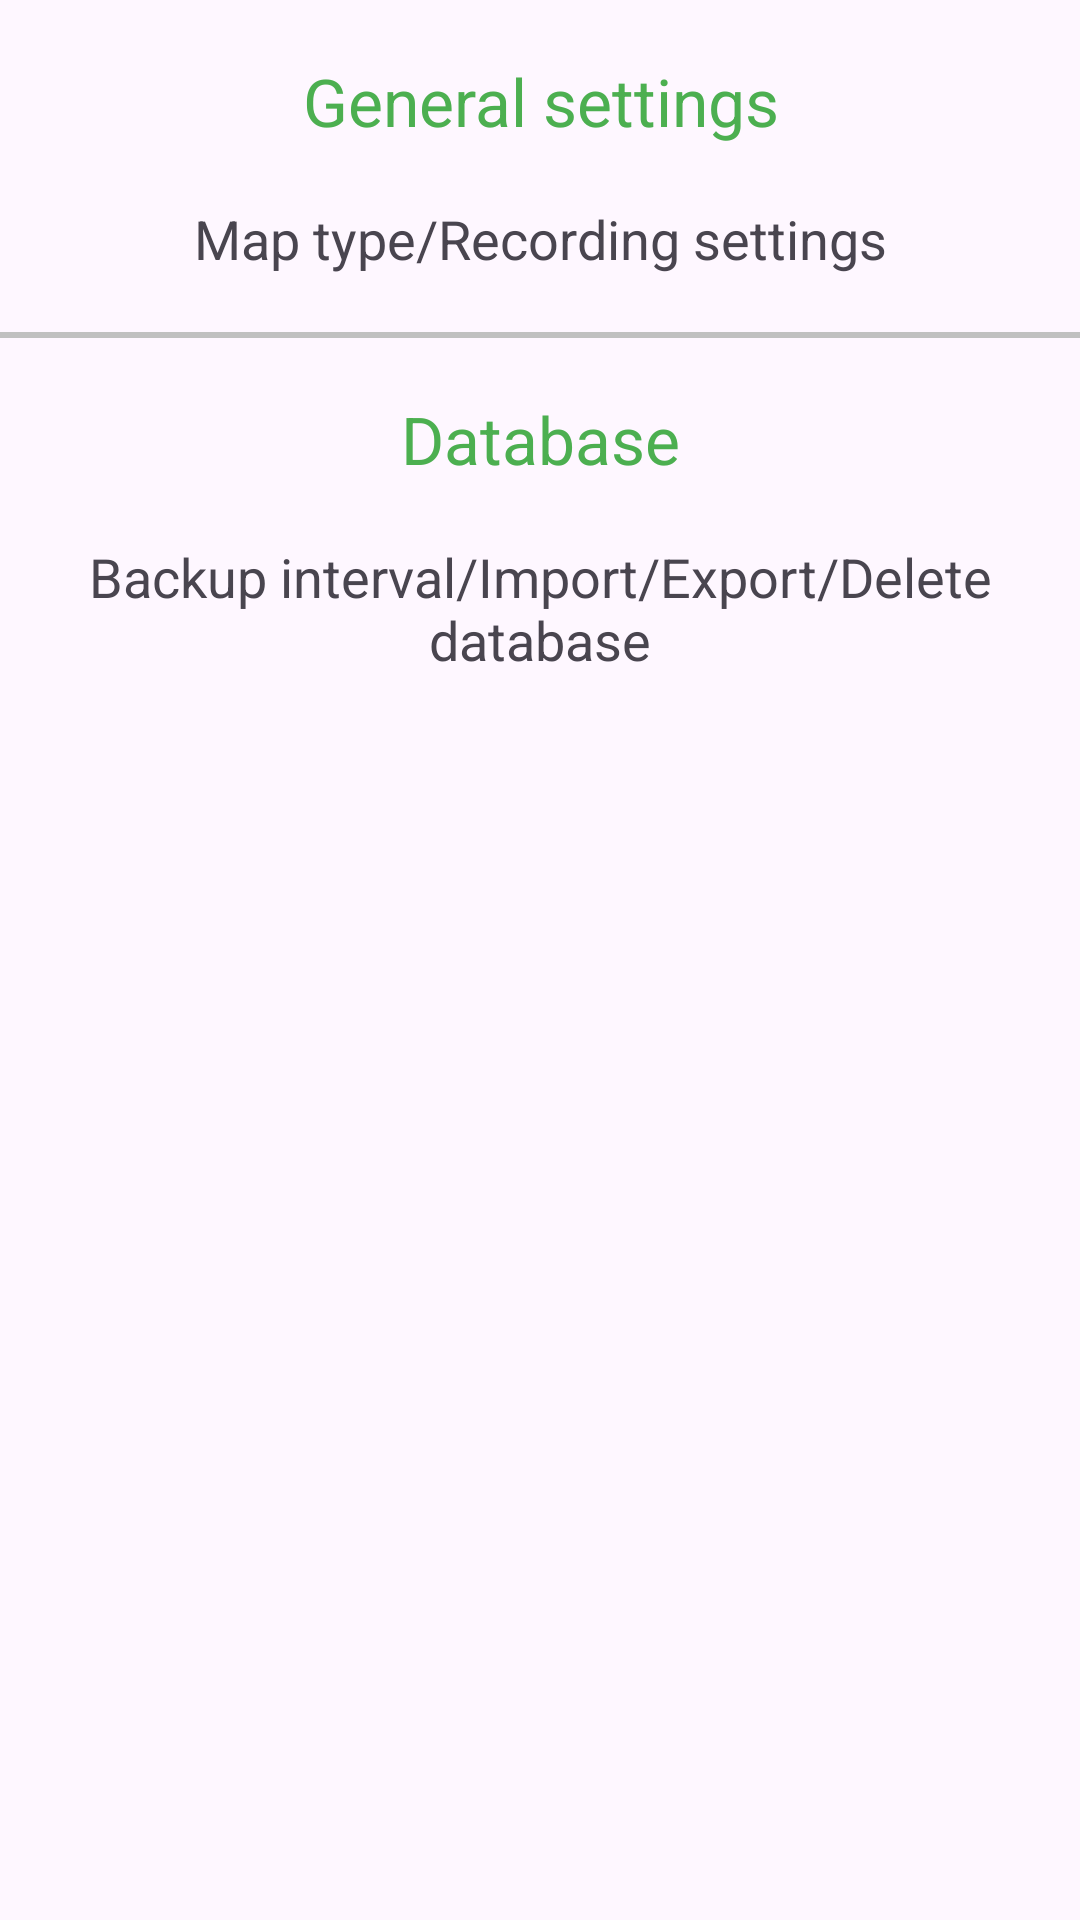

Produce the Android XML layout that renders to this screen, including the resource entries it uses.
<!-- AndroidManifest.xml: application theme Theme.RunningTracker -->
<!-- res/layout/activity_settings.xml -->
<LinearLayout xmlns:android="http://schemas.android.com/apk/res/android"
    android:layout_width="match_parent"
    android:layout_height="match_parent">

    <FrameLayout
        android:id="@+id/settings"
        android:layout_width="match_parent"
        android:layout_height="match_parent" >

        <ScrollView
            android:layout_width="match_parent"
            android:layout_height="match_parent">

            <LinearLayout
                android:layout_width="match_parent"
                android:layout_height="match_parent"
                android:orientation="vertical">

                <TextView
                    android:id="@+id/textViewEmpty0"
                    android:layout_width="match_parent"
                    android:layout_height="wrap_content"
                    android:text="" />

                <TextView
                    android:id="@+id/textViewGeneralSettings"
                    android:layout_width="match_parent"
                    android:layout_height="wrap_content"
                    android:text="General settings"
                    android:textAlignment="center"
                    android:textAppearance="@style/TextAppearance.AppCompat.Large"
                    android:textColor="#4CAF50" />

                <TextView
                    android:id="@+id/textViewEmpty1"
                    android:layout_width="match_parent"
                    android:layout_height="wrap_content"
                    android:text="" />

                <TextView
                    android:id="@+id/textViewDescriptionGeneralSettings"
                    android:layout_width="match_parent"
                    android:layout_height="wrap_content"
                    android:textAlignment="center"
                    android:textAppearance="@style/TextAppearance.AppCompat.Medium"
                    android:onClick="onclick_general_settings"
                    android:text="Map type/Recording settings" />

                <TextView
                    android:id="@+id/textViewEmpty2"
                    android:layout_width="match_parent"
                    android:layout_height="wrap_content"
                    android:text="" />

                <View
                    android:layout_width="match_parent"
                    android:layout_height="2dp"
                    android:background="#c0c0c0"/>

                <TextView
                    android:id="@+id/textViewEmpty3"
                    android:layout_width="match_parent"
                    android:layout_height="wrap_content"
                    android:text="" />

                <TextView
                    android:id="@+id/textViewDatabase"
                    android:layout_width="match_parent"
                    android:layout_height="wrap_content"
                    android:text="Database"
                    android:textColor="#4CAF50"
                    android:textAppearance="@style/TextAppearance.AppCompat.Large"
                    android:textAlignment="center"
                    android:visibility="visible" />

                <TextView
                    android:id="@+id/textViewEmpty4"
                    android:layout_width="match_parent"
                    android:layout_height="wrap_content"
                    android:text="" />

                <TextView
                    android:id="@+id/textViewDescription"
                    android:layout_width="match_parent"
                    android:layout_height="wrap_content"
                    android:textAlignment="center"
                    android:textAppearance="@style/TextAppearance.AppCompat.Medium"
                    android:onClick="onclick_database"
                    android:text="Backup interval/Import/Export/Delete database" />

                <TextView
                    android:id="@+id/textViewEmpty5"
                    android:layout_width="match_parent"
                    android:layout_height="wrap_content"
                    android:text="" />
            </LinearLayout>
        </ScrollView>
    </FrameLayout>
</LinearLayout>
<!-- resources referenced by this layout -->
<resources>
  <style name="Theme.RunningTracker" parent="Theme.MaterialComponents.DayNight.DarkActionBar">
          
          <item name="colorPrimary">@color/purple_500</item>
          <item name="colorPrimaryVariant">@color/purple_700</item>
          <item name="colorOnPrimary">@color/white</item>
          
          <item name="colorSecondary">@color/teal_200</item>
          <item name="colorSecondaryVariant">@color/teal_700</item>
          <item name="colorOnSecondary">@color/black</item>
          
          <item name="android:statusBarColor">?attr/colorPrimaryVariant</item>
          
      </style>
  <color name="purple_500">#FF6200EE</color>
  <color name="purple_700">#FF3700B3</color>
  <color name="white">#FFFFFFFF</color>
  <color name="teal_200">#FF03DAC5</color>
  <color name="teal_700">#FF018786</color>
  <color name="black">#FF000000</color>
</resources>
